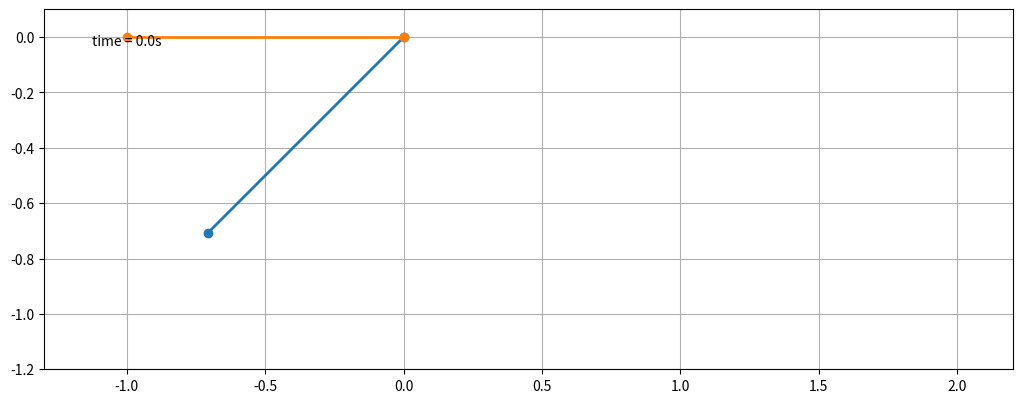

Recreate this plot in Python.
#!/usr/bin/env python3
# This script is C&P from the matplotlib example ``double_pendulum'' and
# modified in a way that the top particle has fixed Y coordinate.
# Update (2022): simplify code for a standard pendulum
#
# Requirements
# ============
#
#  - python3
#  - matplotlib
#  - numpy
#  - scipy
# On most of the modern Linux distros (including Slackware) python3 is
# a part of base system. To install python libraries either use your package
# manager, or use ``pip3'' command (namely, `pip3 install matplotlib` and so
# on). MacOS users should also have python3 (and pip3) installed.
# 
# Execution
# =========
# Type `python3 sliding_pendulum.py` in your GUI Terminal. A new window with
# animation should appear on your screen automatically, if everything is
# fine.
#
# Copyright (c) 2021 Andrei Rabusov
# 
# Permission is hereby granted, free of charge, to any person obtaining a copy
# of this software and associated documentation files (the "Software"), to deal
# in the Software without restriction, including without limitation the rights
# to use, copy, modify, merge, publish, distribute, sublicense, and/or sell
# copies of the Software, and to permit persons to whom the Software is
# furnished to do so, subject to the following conditions:
#
# The above copyright notice and this permission notice shall be included in all
# copies or substantial portions of the Software.
#
# THE SOFTWARE IS PROVIDED "AS IS", WITHOUT WARRANTY OF ANY KIND, EXPRESS OR
# IMPLIED, INCLUDING BUT NOT LIMITED TO THE WARRANTIES OF MERCHANTABILITY,
# FITNESS FOR A PARTICULAR PURPOSE AND NONINFRINGEMENT. IN NO EVENT SHALL THE
# AUTHORS OR COPYRIGHT HOLDERS BE LIABLE FOR ANY CLAIM, DAMAGES OR OTHER
# LIABILITY, WHETHER IN AN ACTION OF CONTRACT, TORT OR OTHERWISE, ARISING FROM,
# OUT OF OR IN CONNECTION WITH THE SOFTWARE OR THE USE OR OTHER DEALINGS IN THE
# SOFTWARE.

from numpy import sin, cos
import numpy as np
import matplotlib.pyplot as plt
import scipy.integrate as integrate
import matplotlib.animation as animation
from collections import deque

G = 9.8  # acceleration due to gravity, in m/s^2
L1 = 1.0
L2 = L1
M1 = 1.0  # mass of the first particle (fixed on the X axis)
M2 = 1.0  # mass of the second particle, the bottom end of the pendulum
t_stop = 5  # how many seconds to simulate
history_len = 2000  # how many trajectory points to display
phi0 = -np.pi/2.

def nonlinear (phi, L):
    return -G*np.sin (phi)/L
def linear (phi, L):
    return -G*phi/L
def derivs(state, t):

    dydx = np.zeros_like(state)
    dydx[0] = state[1]
    # F = ma for the first particle
    dydx[1] = 0
    dydx[1] = linear (state[0], L1)

    dydx[2] = state[3]

    dydx[3] = linear (state[2], L2)

    return dydx

# create a time array from 0..t_stop sampled at 0.02 second steps
dt = 0.02
t = np.arange(0, t_stop, dt)

# x and v --- first (top) particle coordinate and velocity
phi1 = phi0/2
w1 = .0
# phi and w --- angle and angular velocity of the second (bottom) particle
phi2 = phi0
w2 = 0.

# initial state
# State is 1D array, even components are coordinates, odd --- velocities
state = [phi1, w1, phi2, w2]

# integrate your ODE using scipy.integrate.
y = integrate.odeint(derivs, state, t)

# Unpack results
x1 = L1*np.sin(y[:, 0])
y1 = -L1*np.cos(y[:, 0])

# Angle phi must be transformed to the 2D coordinate relative to the first
# particle position (x1, y1)
x2 = L2*np.sin(y[:, 2])
y2 = -L2*np.cos(y[:, 2])

fig = plt.figure(figsize=(12.5, 5))
# Here you can adjust the size of the window and the limits.
ax = fig.add_subplot(autoscale_on=False, xlim=(-1.3*L2, 2.2*L2), ylim=(-1.2*L2, 0.1))
# Pay attention, that the aspect ratio is 1
ax.set_aspect('equal')
ax.grid()

line1, = ax.plot([], [], 'o-', lw=2)
line2, = ax.plot([], [], 'o-', lw=2)
time_template = 'time = %.1fs'
time_text = ax.text(0.05, 0.9, '', transform=ax.transAxes)

def animate(i):
    thisx1 = [x1[i], 0]
    thisy1 = [y1[i], 0]
    thisx2 = [x2[i], 0]
    thisy2 = [y2[i], 0]

    line1.set_data(thisx1, thisy1)
    line2.set_data(thisx2, thisy2)

    time_text.set_text(time_template % (i*dt))
    return line1, line2, time_text


ani = animation.FuncAnimation(
    fig, animate, len(y), interval=dt*1000, blit=True)
plt.show()
